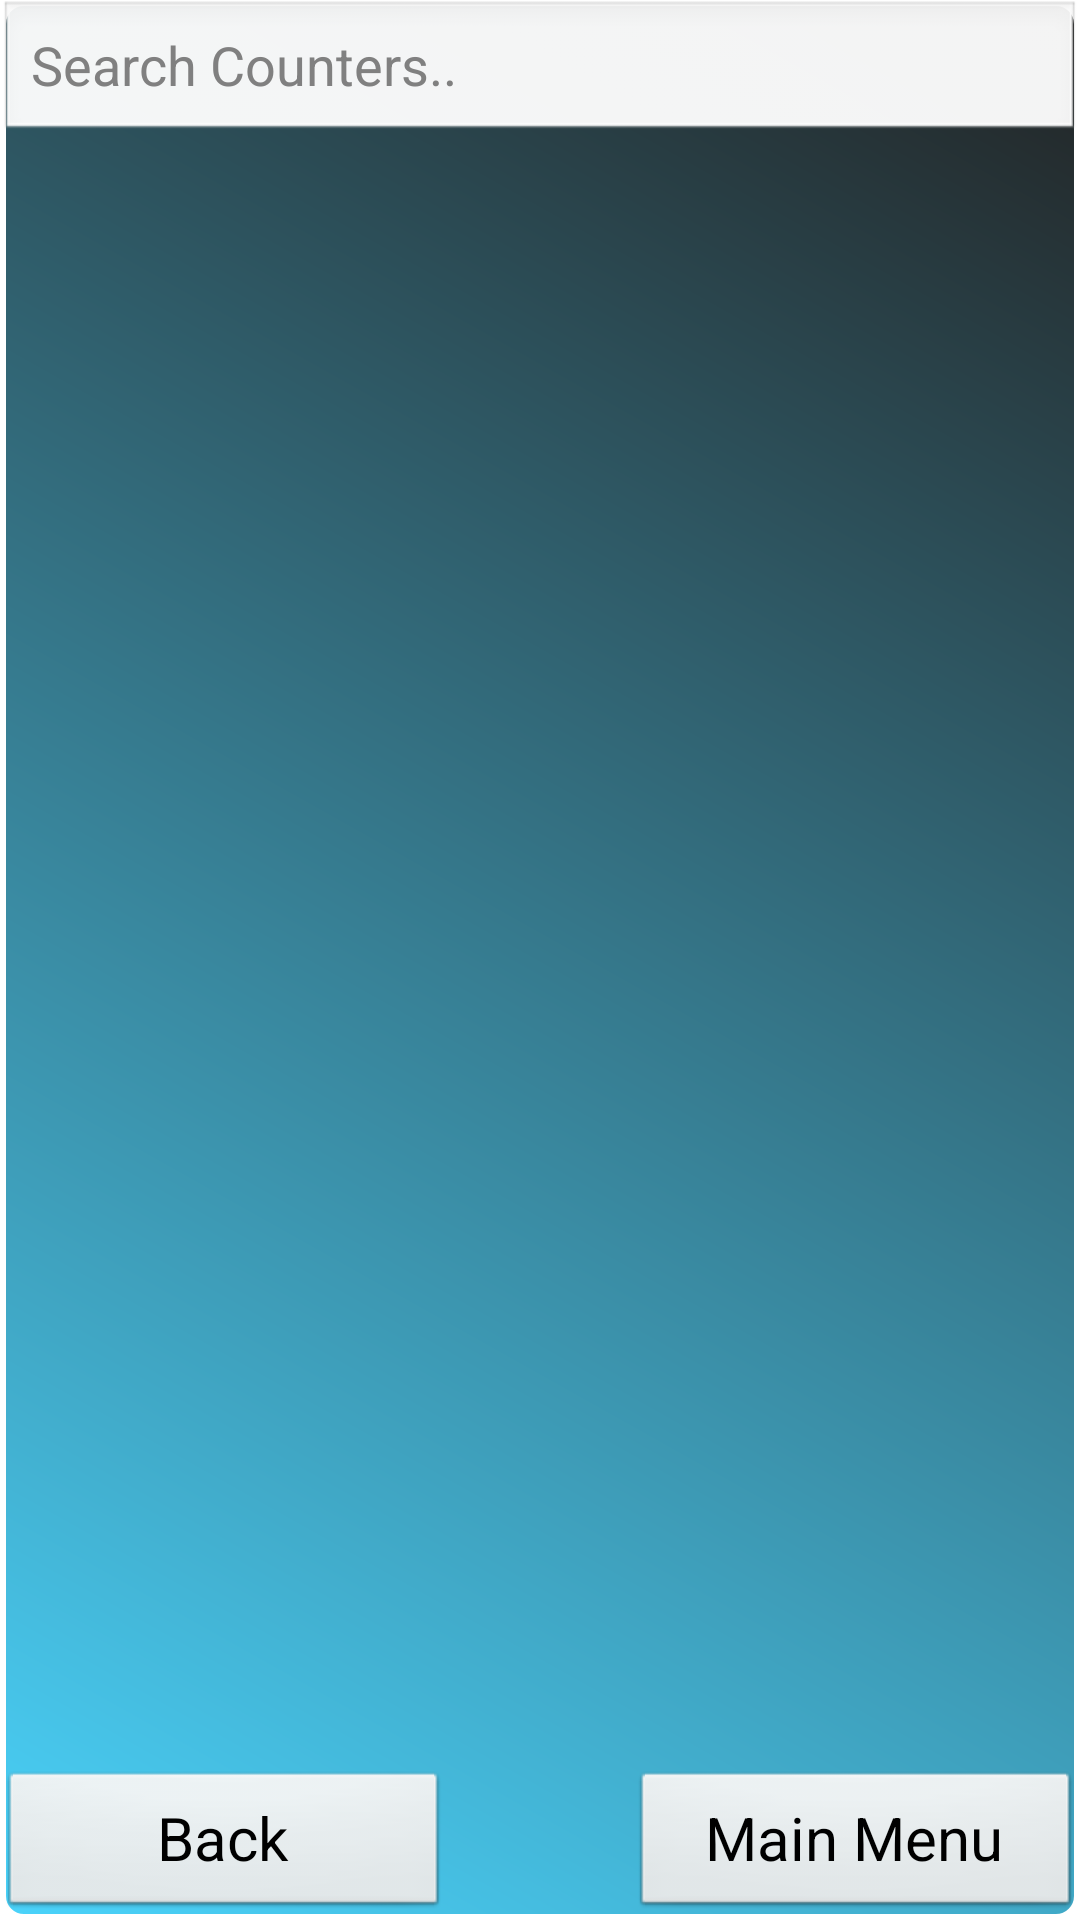

Reconstruct the res/layout file that produces this screen, plus the resources it refers to.
<!-- AndroidManifest.xml: application theme AppTheme -->
<!-- res/layout/activity_counters.xml -->
<RelativeLayout xmlns:android="http://schemas.android.com/apk/res/android"
    xmlns:tools="http://schemas.android.com/tools"
    android:layout_width="match_parent"
    android:layout_height="match_parent"
    android:background="@drawable/backgroundshape"
    android:descendantFocusability="beforeDescendants"
    android:focusableInTouchMode="true"
    android:orientation="vertical"
    android:paddingBottom="@dimen/activity_vertical_margin"
    android:paddingLeft="@dimen/activity_horizontal_margin"
    android:paddingRight="@dimen/activity_horizontal_margin"
    android:paddingTop="@dimen/activity_vertical_margin"
    tools:context=".CountersActivity" >

    <EditText
        android:id="@+id/EditBox_Counters_Search"
        android:layout_width="fill_parent"
        android:layout_height="wrap_content"
        android:hint="Search Counters.."
        android:inputType="textVisiblePassword" />

    <ListView
        android:id="@+id/Counters_list"
        android:layout_width="match_parent"
        android:layout_height="400dp"
        android:layout_alignParentLeft="true"
        android:layout_below="@+id/EditBox_Counters_Search" >
    </ListView>

    <Button
        android:id="@+id/CountersActivity_mainMenu_button"
        android:layout_width="150dp"
        android:layout_height="50dp"
        android:layout_alignParentBottom="true"
        android:layout_alignRight="@+id/Counters_list"
        android:text="Main Menu"
        android:textSize="20dp" />

    <Button
        android:id="@+id/CountersActivity_back_button"
        android:layout_width="150dp"
        android:layout_height="50dp"
        android:layout_alignParentBottom="true"
        android:layout_alignParentLeft="true"
        android:text="Back"
        android:textSize="20dp" />

</RelativeLayout>
<!-- resources referenced by this layout -->
<resources>
  <!-- drawable backgroundshape (drawable-hdpi) -->
  <?xml version="1.0" encoding="utf-8"?>
  <shape xmlns:android="http://schemas.android.com/apk/res/android"
       android:shape="rectangle">
       <stroke android:width="2dp" android:color="#FFFFFFFF" />
       <gradient android:startColor="#DD000000" android:endColor="#DD2ECCFA"
              android:angle="225"/>
   
      <corners android:bottomRightRadius="7dp" android:bottomLeftRadius="7dp"
       android:topLeftRadius="7dp" android:topRightRadius="7dp"/>
  </shape>
  <style name="AppTheme" parent="AppBaseTheme">
          
      </style>
  <style name="AppBaseTheme" parent="android:Theme.Light">
          
      </style>
</resources>
